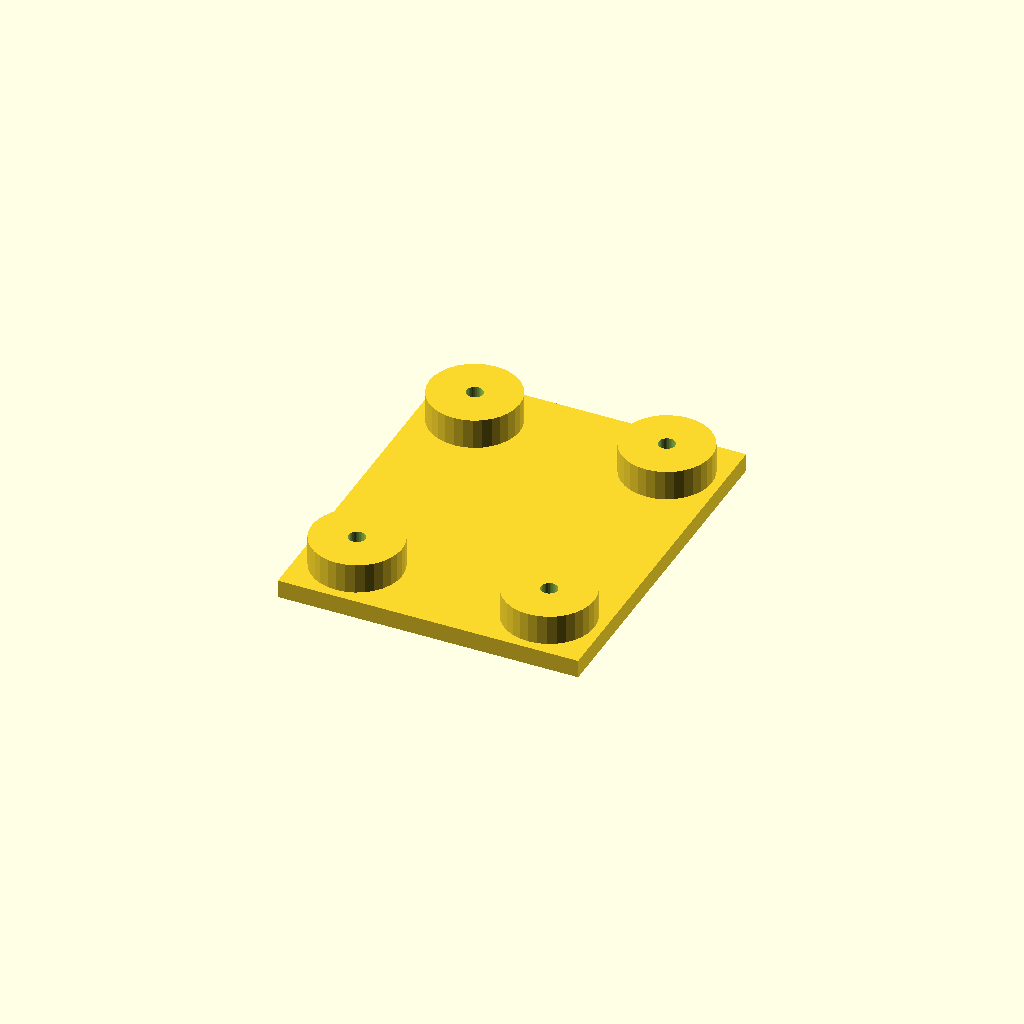
Cell 1 — every parameter at its default value.
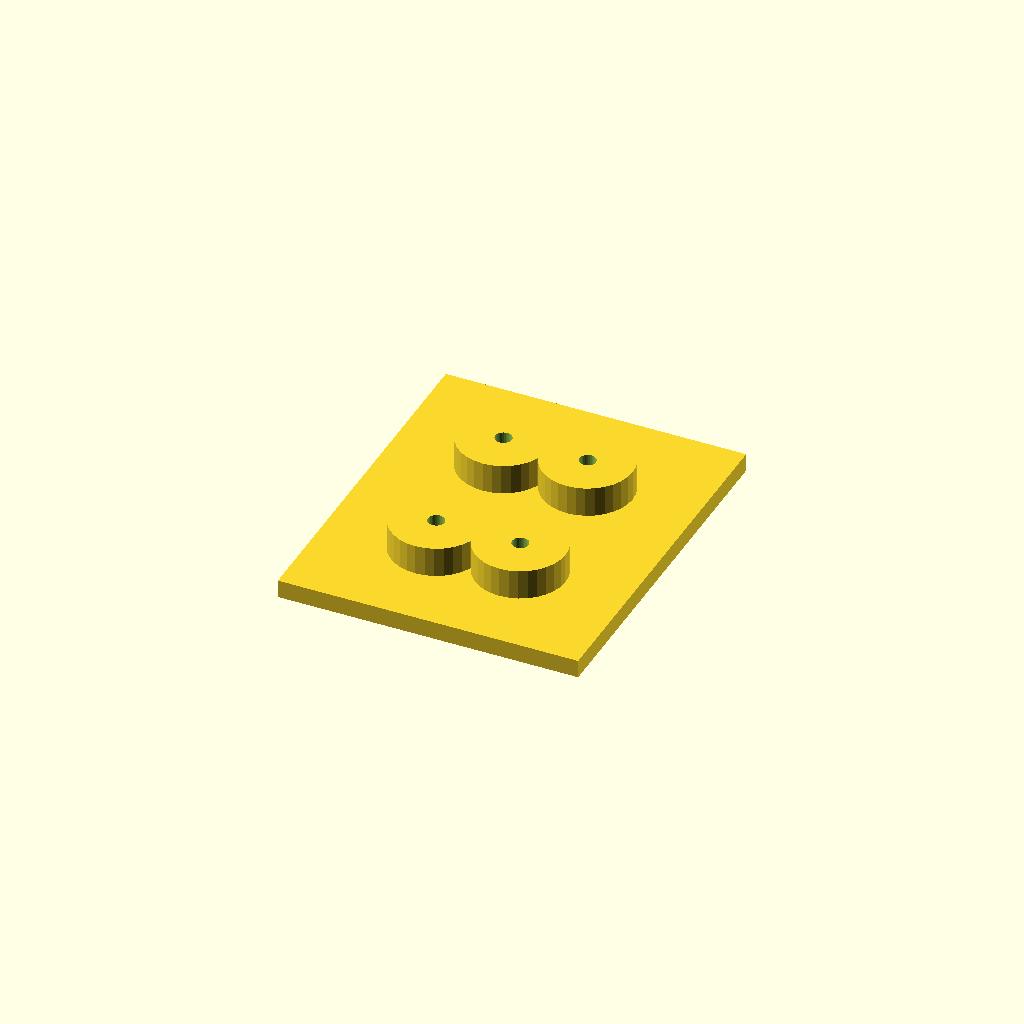
Cell 2: edge = 36 (everything else at default).
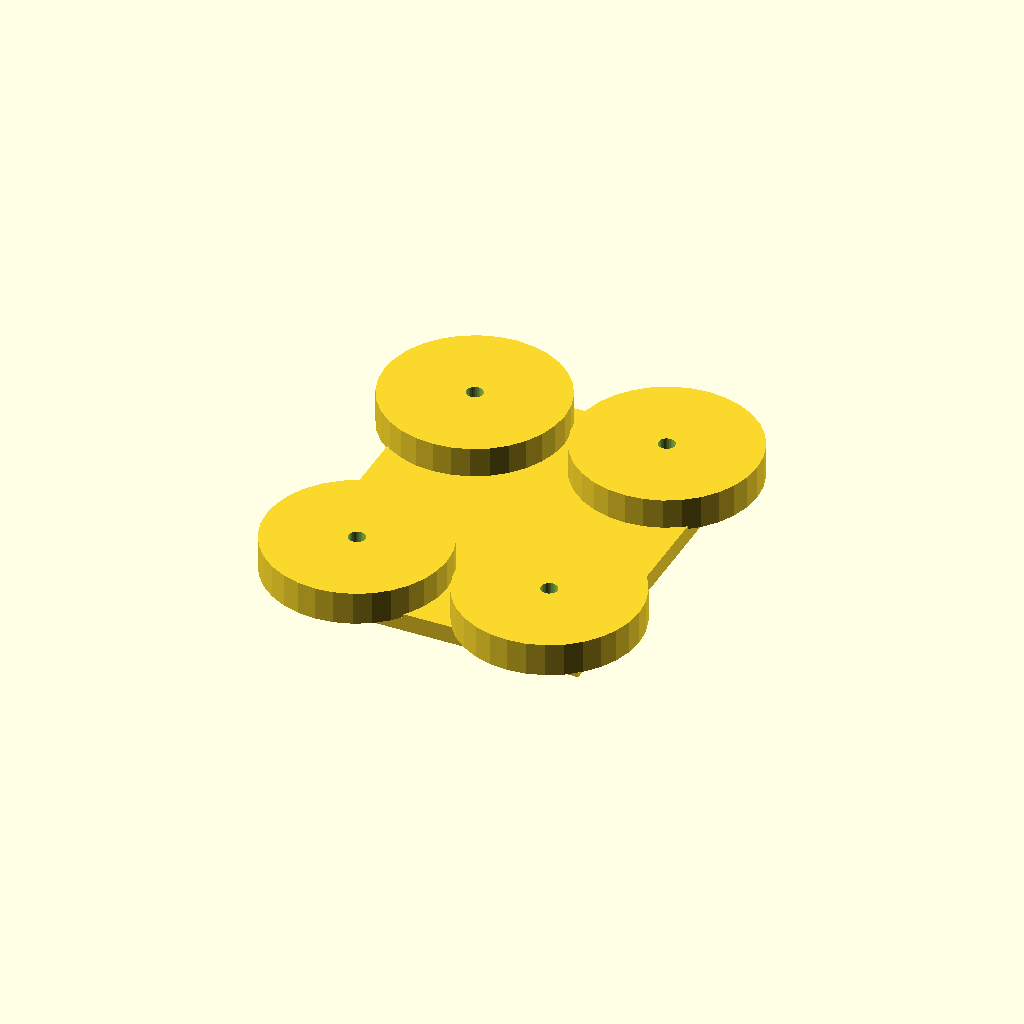
Cell 3: boss_d = 60 (everything else at default).
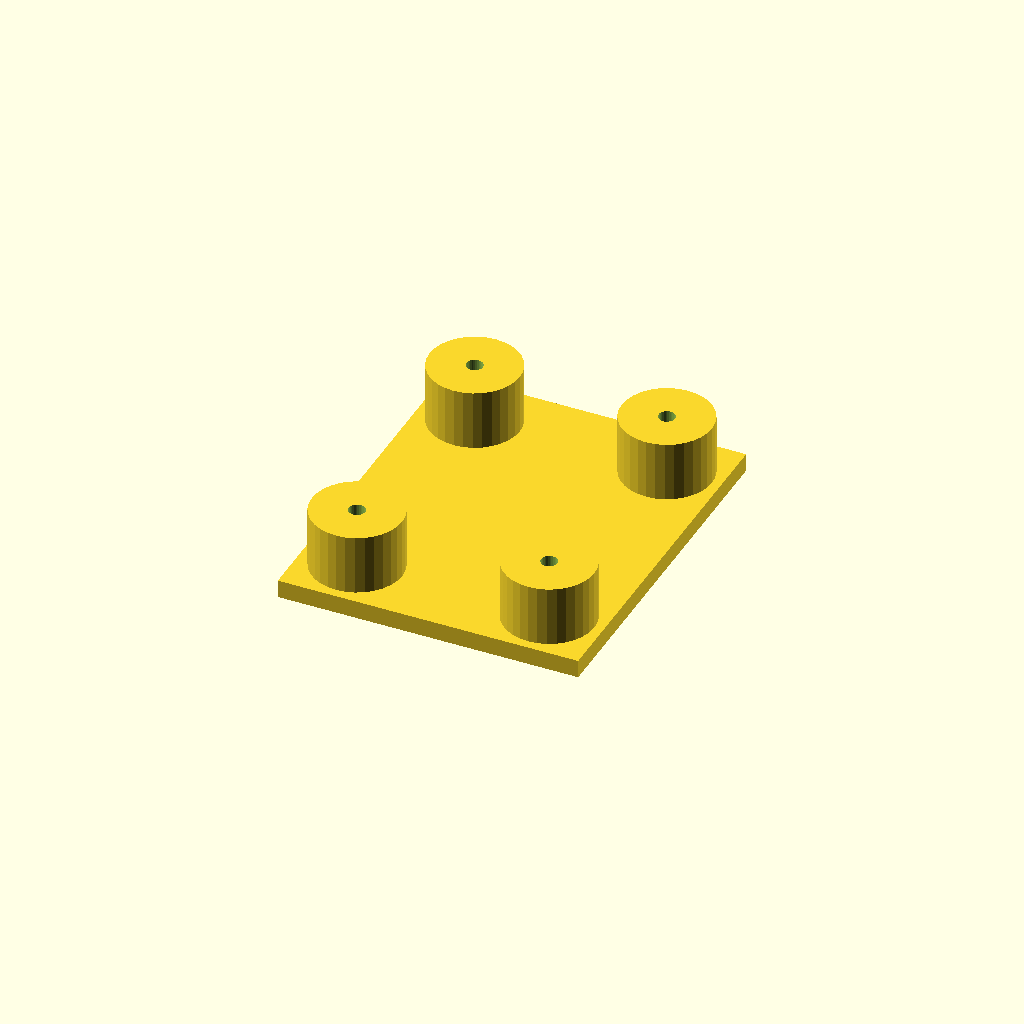
Cell 4 — boss_h set to 20, the other parameters unchanged.
One fixed orthographic camera (rotation 55°, 0°, 25°; colour scheme Cornfield) for every cell.
OpenSCAD source file optional_data/data/place1/anchorpads/part_0067.scad:
$fn = 32;

// ----------------------------------------------------------------------
// Anchor pads 100 x 120 x 16
// four corner bosses with anchor holes
// ----------------------------------------------------------------------

// --- parameters (mm) ---
plate = [100, 120, 6];  // base plate size (x, y, z)
pads = 4;               // boss count, one per corner
edge = 18;              // boss centre offset from the plate edge
boss_d = 30;            // boss diameter
boss_h = 10;            // boss height above the base plate
hole_d = 5.5;           // hole diameter

// --- derived feature positions (mm) ---
height = plate[2] + boss_h;      // = 16   overall height of the part
corner_x = plate[0] / 2 - edge;  // = 32   boss centre X
corner_y = plate[1] / 2 - edge;  // = 42   boss centre Y
feature_centers = [
  [corner_x, corner_y],
  [-corner_x, corner_y],
  [-corner_x, -corner_y],
  [corner_x, -corner_y]
];   // boss centres, anchor holes are drilled there

// base plate, four bosses standing on it, anchor holes all the way through
difference() {
  union() {
    cube(plate, center = true);
    for (centre = feature_centers)
      translate([centre[0], centre[1], plate[2] / 2 - 1])
        cylinder(d = boss_d, h = boss_h + 1);
  }
  for (centre = feature_centers)
    translate([centre[0], centre[1], -height])
      cylinder(d = hole_d, h = 2 * height + 2);  // through boss and plate
}
Customizer parameters (derived from the source; name, type, default, range or options):
plate: vector, default [100, 120, 6]
pads: number, default 4
edge: number, default 18
boss_d: number, default 30
boss_h: number, default 10
hole_d: number, default 5.5
